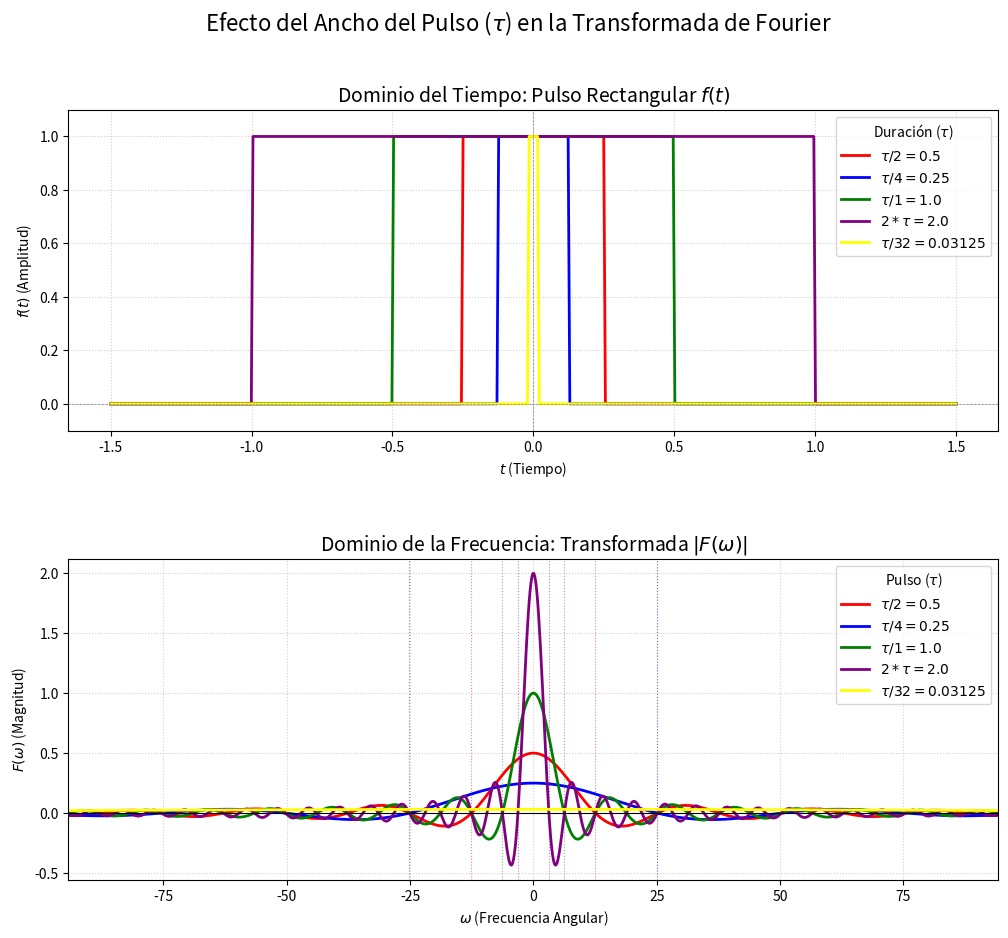

This chart was generated by the following Python code:
import numpy as np
import matplotlib.pyplot as plt

A = 1.0 
tau_base = 1.0

# Valores de tau a comparar: tau/2, tau/4, tau/1 y 2*tau y tau/32
tau_list = [tau_base / 2, tau_base / 4.0, tau_base / 1, tau_base * 2.0, tau_base / 32.0]

colors = ['red', 'blue', 'green', 'purple', 'yellow']
labels = [r'$\tau/2 = 0.5$', r'$\tau/4 = 0.25$', r'$\tau/1 = 1.0$', r'$2*\tau = 2.0$',  r'$\tau/32 = 0.03125$']

def pulso_rectangular(t, A, tau):
    return np.where(np.abs(t) <= tau / 2.0, A, 0.0)

def transformada_fourier_rect(omega, A, tau):
    x = omega * tau / 2.0
    sinc_no_normalizada = np.where(x != 0, np.sin(x) / x, 1.0)
    return A * tau * sinc_no_normalizada

t = np.linspace(-1.5, 1.5, 500) 
omega = np.linspace(-30 * np.pi, 30 * np.pi, 1000)

fig, axs = plt.subplots(2, 1, figsize=(12, 10))
fig.suptitle(r'Efecto del Ancho del Pulso ($\tau$) en la Transformada de Fourier', fontsize=16)
plt.subplots_adjust(hspace=0.4)

for i, tau in enumerate(tau_list):
    color = colors[i]
    label = labels[i]
    f_t = pulso_rectangular(t, A, tau)
    F_omega = transformada_fourier_rect(omega, A, tau)
    axs[0].plot(t, f_t, color=color, linewidth=2, label=label)
    axs[1].plot(omega, F_omega, color=color, linewidth=2, label=label)    
    primer_cero = 2 * np.pi / tau
    axs[1].axvline(primer_cero, color=color, linestyle=':', linewidth=0.8, alpha=0.5)
    axs[1].axvline(-primer_cero, color=color, linestyle=':', linewidth=0.8, alpha=0.5)

# --- Estilo del Subplot de Tiempo ---
axs[0].set_title('Dominio del Tiempo: Pulso Rectangular $f(t)$', fontsize=14)
axs[0].set_xlabel('$t$ (Tiempo)')
axs[0].set_ylabel('$f(t)$ (Amplitud)')
axs[0].set_ylim(-0.1, A + 0.1)
axs[0].axhline(0, color='gray', linestyle='--', linewidth=0.5)
axs[0].axvline(0, color='gray', linestyle='--', linewidth=0.5)
axs[0].grid(True, linestyle=':', alpha=0.6)
axs[0].legend(title=r'Duración ($\tau$)', loc='upper right')

# --- Estilo del Subplot de Frecuencia ---
axs[1].set_title('Dominio de la Frecuencia: Transformada $|F(\omega)|$', fontsize=14)
axs[1].set_xlabel(r'$\omega$ (Frecuencia Angular)')
axs[1].set_ylabel(r'$F(\omega)$ (Magnitud)')
axs[1].axhline(0, color='black', linewidth=0.8)
axs[1].grid(True, linestyle=':', alpha=0.6)
axs[1].set_xlim(omega[0], omega[-1])
axs[1].legend(title=r'Pulso ($\tau$)', loc='upper right')
plt.show()